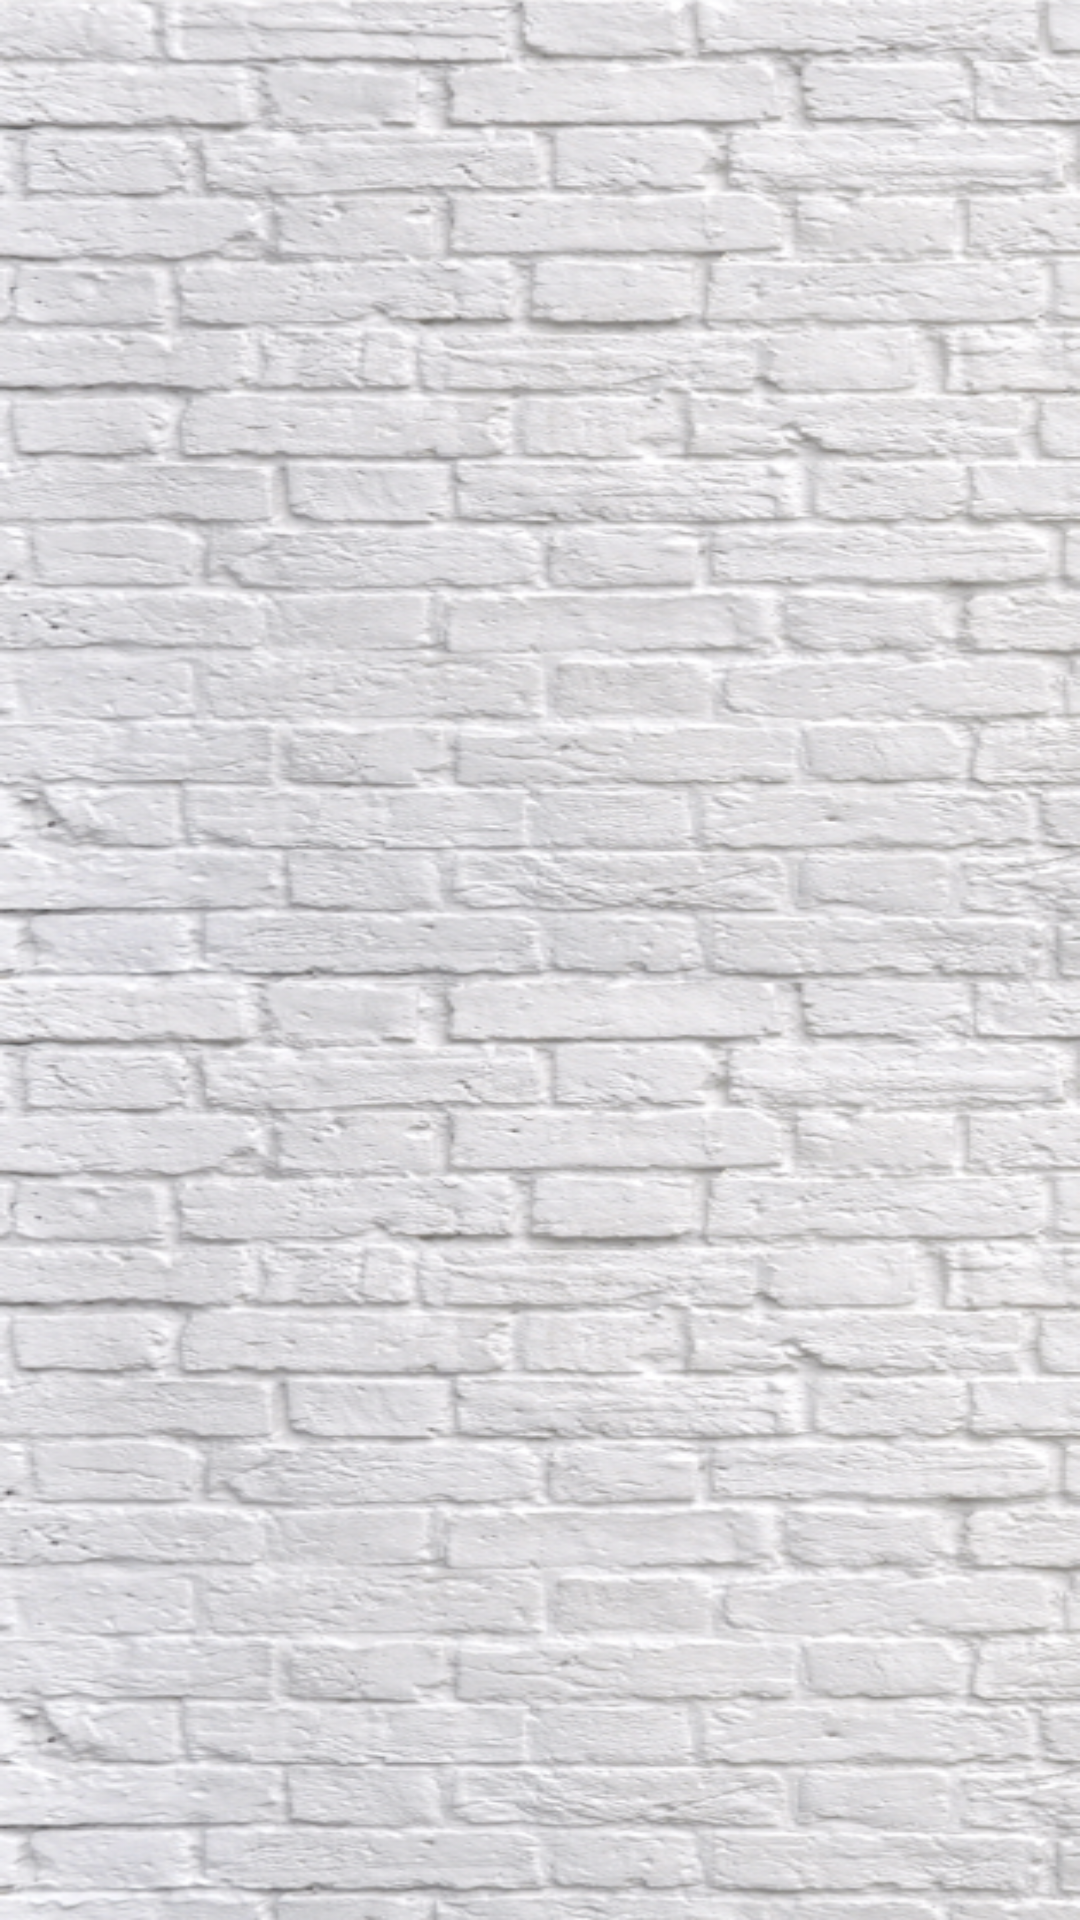

Write the Android layout XML for this screen, with the resource values it uses.
<!-- AndroidManifest.xml: application theme AppTheme -->
<!-- res/layout/content_main.xml -->
<?xml version="1.0" encoding="utf-8"?>
<FrameLayout xmlns:android="http://schemas.android.com/apk/res/android"
    xmlns:app="http://schemas.android.com/apk/res-auto"
    xmlns:tools="http://schemas.android.com/tools"
    android:id="@+id/content_main"
    android:layout_width="match_parent"
    android:layout_height="match_parent"
    android:paddingBottom="@dimen/activity_vertical_margin"
    android:paddingLeft="@dimen/activity_horizontal_margin"
    android:paddingRight="@dimen/activity_horizontal_margin"
    android:paddingTop="@dimen/activity_vertical_margin"
    android:background="@drawable/back"
    app:layout_behavior="@string/appbar_scrolling_view_behavior"
    tools:context="com.aysoreyp.aysor.activities.MainActivity"
    tools:showIn="@layout/app_bar_main">

</FrameLayout>
<!-- res/layout/app_bar_main.xml (included above) -->
<?xml version="1.0" encoding="utf-8"?>
<android.support.design.widget.CoordinatorLayout xmlns:android="http://schemas.android.com/apk/res/android"
    xmlns:app="http://schemas.android.com/apk/res-auto"
    xmlns:tools="http://schemas.android.com/tools"
    android:layout_width="match_parent"
    android:layout_height="match_parent"
    android:fitsSystemWindows="true"
    tools:context="com.aysoreyp.aysor.activities.MainActivity">

    <android.support.design.widget.AppBarLayout
        android:layout_width="match_parent"
        android:layout_height="wrap_content"
        android:theme="@style/AppTheme.AppBarOverlay">

        <android.support.v7.widget.Toolbar
            android:id="@+id/toolbar"
            android:layout_width="match_parent"
            android:layout_height="?attr/actionBarSize"
            android:background="?attr/colorPrimary"
            app:popupTheme="@style/AppTheme.PopupOverlay" />

    </android.support.design.widget.AppBarLayout>

    <include layout="@layout/content_main" />

    <android.support.design.widget.FloatingActionButton
        android:id="@+id/fab"
        android:layout_width="wrap_content"
        android:layout_height="wrap_content"
        android:layout_gravity="bottom|end"
        android:layout_margin="@dimen/fab_margin"
        app:srcCompat="@android:drawable/ic_dialog_email" />

</android.support.design.widget.CoordinatorLayout>
<!-- resources referenced by this layout -->
<resources>
  <!-- drawable back: png bitmap (drawable-mdpi, 640413 bytes) -->
  <style name="AppTheme.AppBarOverlay" parent="ThemeOverlay.AppCompat.Dark.ActionBar" />
  <style name="AppTheme.PopupOverlay" parent="ThemeOverlay.AppCompat.Light" />
  <style name="AppTheme" parent="Theme.AppCompat.Light.DarkActionBar">
          
          <item name="colorPrimary">@color/colorPrimary</item>
          <item name="colorPrimaryDark">@color/colorPrimaryDark</item>
          <item name="colorAccent">@color/colorAccent</item>
      </style>
  <color name="colorPrimary">#2399bd</color>
  <color name="colorPrimaryDark">#142f4a</color>
  <color name="colorAccent">#faa419</color>
</resources>
